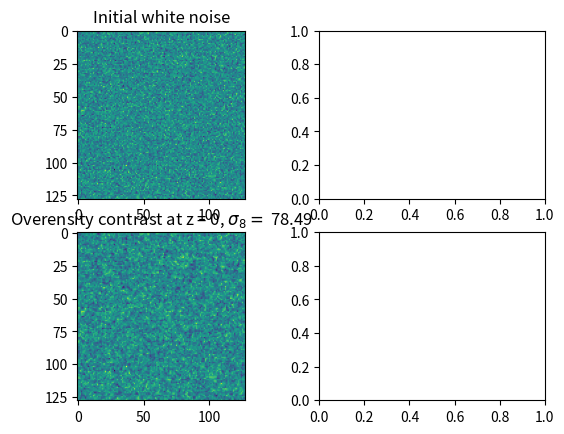

Write the Python code that produced this figure. (Note: this script raises an exception after producing the figure.)
import numpy as np
import matplotlib.pyplot as plt
import csv

###
Ho = 70  # Hubble constant today (units = km.s^-1.Mpc^-1)
Om = 0.3  # Normalized density parameter for matter (units = 1)
Or = 0  # Normalized density parameter for radiations (units = 1)
Ov = 0.7  # Normalized density parameter for vacuum (units = 1)
OT = 1  # Normalized total density parameter (units = 1)
sigma8 = 0.8  # RMS density parameter at 8 h^-1 Mpc (units = 1)
ns = 0.96  # Inflation exponent in Power spectrum law (units = 1)
k = 0  # Curvature -1, 0 ( <=> Omega_T = 1) or 1 (units = 1)
h = 0.7

def readtxt(file):
    X = []
    Y = []
    with open(file, newline='\n') as csvfile1:
        page1 = csv.reader(csvfile1, quotechar=' ')
        for Row in page1:
            a = Row[0].split()
            if len(a)<=2:
                X.append(float(a[0]))
                Y.append(float(a[1]))
    return(X,Y)

def transfer_Function_BKKS(k,Om = 0.3,h= 0.7):
    '''Transfer function at wavenumber k (units Mpc^-1)'''
    theta = 1
    q = k * theta ** 0.5 / (Om * h ** 2)  # Mpc
    res = (np.log(1 + 2.34 * q) / (2.34 * q)) * np.power(1 + 3.89 * q + np.power(16.1 * q, 2) + np.power(5.46 * q, 3) + np.power(6.71 * q, 4), -0.25)
    res = np.nan_to_num(res,nan = 1)
    return res


def window(y):
    '''Window function in Fourier space, the product with which allows to get rid of low values of radius or mass'''
    return (3 * (np.sin(y) / y - np.cos(y)) / np.power(y, 2))

import scipy.integrate as intg
# As = sigma8 ** 2 * (2 * np.pi) ** 3 / (4*np.pi*intg.quad(lambda K : K **  ns *  transfer_Function_BKKS(K) ** 2 * abs( window(K * 8/ h))** 2 * K ** 2, 0, np.inf,limit = 100)[0])
# print(As)
As = 6027309.4271296235

def initial_Power_Spectrum_BKKS(K):
    '''spatial part of Power spectrum (units = Mpc^3) at wavenumber k (units = Mpc^-1)'''
    return (As * np.multiply(np.power(K,ns),np.power(transfer_Function_BKKS(K),2)))

#==================================
def main():
#==================================


    nc = 128       # define how many cells your box has
    boxlen = nc*20       # define length of box (Mpc)
    dx = boxlen/nc          # get size of a cell (Mpc), 20Mpc gives ~ 8h^-1 Mpc sphere

    # get overdensity field
    delta = np.random.normal(0, 1, size=(nc, nc, nc))
    delta_k = np.fft.rfftn(delta)
    # delta_k = delta_k/np.sqrt(np.mean(np.abs(delta_k))**2)
    # print(np.mean(np.abs(delta_k))**2)
    # get 3d array of index integer distances to k = (0, 0, 0), ie compute k values' grid in Fourier space
    dist = np.minimum(np.arange(nc), np.arange(nc,0,-1))
    dist_z = np.arange(nc//2+1)
    dist *= dist #²
    dist_z *= dist_z #²
    dist_3d = np.sqrt(dist[:, None, None] + dist[:, None] + dist_z)

#ajout:
    dk = 2*np.pi/boxlen
    kMpc = dist_3d*dk #Mpc^-1

    # Compute spectrum
    P_BKKS = initial_Power_Spectrum_BKKS(kMpc)
    sqP_BKKS = np.sqrt(initial_Power_Spectrum_BKKS(kMpc))
    # print(P_BKKS)
    Spectrum = np.multiply(delta_k,sqP_BKKS)

    # print(Spectrum)

    # Back to real space
    delta_new = np.fft.irfftn(Spectrum)

    # plot overdensity constrast
    fig, axs = plt.subplots(2, 2)
    axs[0,0].imshow(delta[nc//2,:,:])
    axs[0,0].set_title('Initial white noise')


    axs[1, 0].imshow(delta_new[nc // 2, :, :])
    axs[1, 0].set_title(r'Overensity contrast at z = 0, $\sigma_8 =$ '+str(np.std(delta_new).round(2)))

    # Check Spectrum (and so the units !)

    xref, yref = readtxt('pk_bbks.txt')
    axs[0,1].plot(xref, yref, color='red')

    distances, _ = np.unique(kMpc, return_inverse=True)
    Pk = np.bincount(_, weights=np.abs(P_BKKS.ravel())) / np.bincount(_)
    axs[0, 1].scatter(distances, Pk, marker='+',color = 'blue')
    nPk = np.bincount(_, weights=np.abs(np.multiply(P_BKKS,abs(delta_k)**2).ravel()))/np.bincount(_)
    axs[0,1].scatter(distances, nPk, marker = '+',color = 'green')

    axs[0,1].legend(['Reference', 'Non noisy mine', 'Noisy Mine'])
    axs[0,1].semilogy()
    axs[0,1].semilogx()
    axs[0,1].set_xlim([1e-5,1e2])
    axs[0,1].grid()
    axs[0,1].set_title('Induced Spectrum')
    axs[0,1].set_xlabel('Wave number '+r'$k$ $(Mpc^{-1}$)')
    axs[0,1].set_ylabel(r'$P(k)$')
    plt.show()

#     # Computing correlation. # NE PAS TOUT CALCULER
#     val = {}
#     n =1
#     for i1 in range(nc):
#         for i2 in range(nc):
#             for j1 in range(nc):
#                 for j2 in range(nc):
#                     for k1 in range(nc):
#                         for k2 in range(nc):
#                             ind = int((i1 - i2) ** 2 + (j1 - j2) ** 2+ (k1 - k2) ** 2)
#                             try:
#                                 val[ind].append(delta_new[i1, j1, k1] * delta_new[i2, j2, k2])
#                             except KeyError:
#                                 val[ind] = [delta_new[i1, j1, k1] * delta_new[i2, j2, k2]]

#     #     # Computing correlation. # NE PAS TOUT CALCULER
# #     val = {}
# #     n =1
#       points = np.random.randint(0,nc,size = (2000,6))
# #     for pair in points:
#           i1,i2,j1,j2,k1,k2 = pair
# #         ind = int((i1 - i2) ** 2 + (j1 - j2) ** 2+ (k1 - k2) ** 2)
# #         try:
# #             val[ind].append(delta_new[i1, j1, k1] * delta_new[i2, j2, k2])
# #         except KeyError:
# #             val[ind] = [delta_new[i1, j1, k1] * delta_new[i2, j2, k2]]

#     X = []
#     Xsi = []
#     for key in val.keys():
#         if len(val[key]) > nc**2/2:
#             Xsi.append(np.mean(val[key])) #biased correlation estimation,
#             X.append(np.sqrt(key) * dx)
#         # Xsi.append(np.sum(val[key])/(len(val[key])-np.sqrt(key))) #unbiased correlation estimation, estimateur est rarement utilisé car sa variance est très élevée pour les valeurs de k proches de N, et en général moins bon que le cas biaisé
#     # plt.scatter(X,Xsi,linewidths=0.05,color = 'red')
#     plt.ylabel('Correlation function estimation')
#     plt.xlabel('Radial distance (Mpc)')
#
#
#     # Correlation bins
#     nbins = 50
#     beginbins = np.linspace(0,np.max(X),nbins)
#     bins = []
#     stdbins = []
#     for i in range(nbins-1):
#         tempbin = []
#         for j in range(len(X)):
#             if X[j]>= beginbins[i] and X[j]< beginbins[i+1]:
#                 tempbin.append(Xsi[j])
#         bins.append(np.mean(tempbin))
#         stdbins.append(np.std(tempbin))
#     # plt.scatter(beginbins[:-1]+0.5*np.max(X)/nbins,bins,color = 'blue',marker = '+')
#     plt.errorbar(beginbins[:-1]+0.5*np.max(X)/nbins,bins, yerr=stdbins,ecolor= 'red')
#
# ## Reference correlation
#     xref, yref = readtxt('xsi.txt')
#     plt.scatter(xref, yref,linewidths=0.05,color = 'green')
#     plt.legend(['Mine','Ref'])
#
#     plt.show()










#==================================
if __name__ == "__main__":
#==================================

    main()

# #non real = not a half grid
# dist = np.minimum(np.arange(nc), np.arange(nc, 0, -1))
# # dist_z = np.arange(nc // 2 + 1)
# dist *= dist  # ²
# # dist_z *= dist_z  # ²
# dist_3d = np.sqrt(dist[:, None, None] + dist[:, None] + dist)
# print(dist)

# get unique distances and index which any distance stored in dist_3d
# will have in "distances" array ie supprime doublons, distance = listes des valeurs uniques, _ est dist_3d mais avec les indices correspondants aux valeurs dans distances
# distances, _ = np.unique(dist_3d, return_inverse=True)
# distances, _ = np.unique(kMpc, return_inverse=True)

# average P(kx, ky, kz) to P(|k|) ie
## np.bincount(_) est compte le nombre d'occurences de chaque distance (dans distances)
## np.bincount(_, weights=Pk_field.ravel())/np.bincount(_) donne la moyenne de Pk pour chaque distance
# Pk = np.bincount(_, weights=Pk_field.ravel())/np.bincount(_)
# Pk = np.bincount(_, weights=np.abs(P_BKKS.ravel()))/np.bincount(_)
# Pk = np.bincount(_, weights=np.abs(P_BKKS.ravel()))/np.bincount(_)

# # compute "phyical" values of k
# dk = 2*np.pi/boxlen
# k = distances*dk #Mpc^-1

# plot results
# fig = plt.figure(figsize=(9,6))
# ax1 = fig.add_subplot(111)
# ax1.scatter(distances, Pk, label=r'$P(\mathbf{k})$',marker = '+')
# plt.semilogx()
# plt.semilogy()
